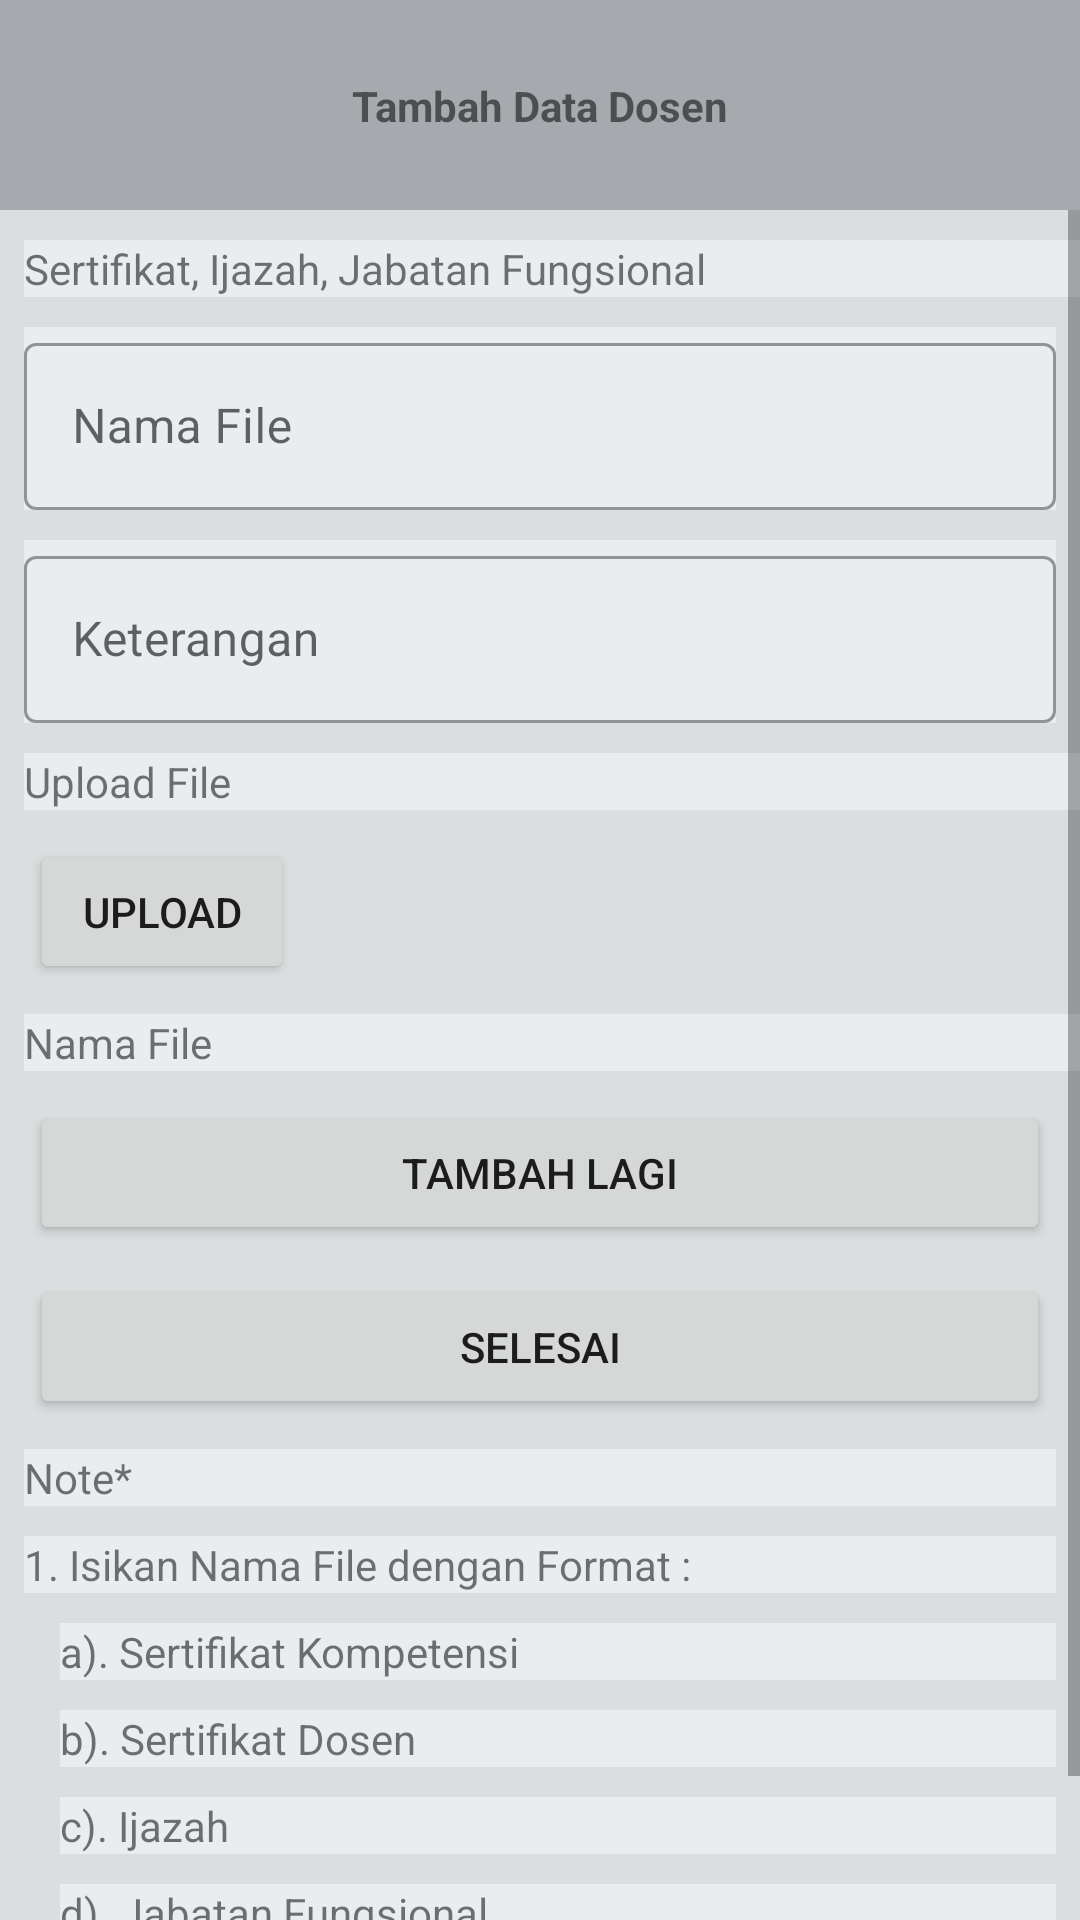

The Android layout XML behind this screen, and the referenced resources:
<!-- AndroidManifest.xml: application theme Theme.Sitedos -->
<!-- res/layout/fragment_tambahfldosenadm.xml -->
<?xml version="1.0" encoding="utf-8"?>
<androidx.constraintlayout.widget.ConstraintLayout xmlns:android="http://schemas.android.com/apk/res/android"
    xmlns:app="http://schemas.android.com/apk/res-auto"
    android:layout_width="match_parent"
    android:layout_height="match_parent"
    android:background="@color/main"
    >

    <ScrollView
        android:layout_width="match_parent"
        android:layout_height="0dp"
        app:layout_constraintBottom_toBottomOf="parent"
        app:layout_constraintTop_toBottomOf="@+id/constraintLayout">

        <LinearLayout
            android:layout_width="match_parent"
            android:layout_height="wrap_content"
            android:orientation="vertical">

            <TextView
                android:id="@+id/textView3"
                android:layout_width="match_parent"
                android:layout_height="wrap_content"
                android:background="@color/mainy"
                android:layout_marginStart="8dp"
                android:layout_marginTop="10dp"
                android:text="Sertifikat, Ijazah, Jabatan Fungsional" />
            <com.google.android.material.textfield.TextInputLayout
                android:id="@+id/tilNamaFile"
                style="@style/Widget.MaterialComponents.TextInputLayout.OutlinedBox"
                android:layout_width="match_parent"
                android:layout_height="match_parent"
                android:background="@color/mainy"
                android:layout_marginStart="8dp"
                android:layout_marginTop="10dp"
                android:layout_marginEnd="8dp"
                android:hint="Nama File">

                <com.google.android.material.textfield.TextInputEditText
                    android:id="@+id/edNamaFile"
                    android:layout_width="match_parent"
                    android:layout_height="wrap_content" />
            </com.google.android.material.textfield.TextInputLayout>

            <com.google.android.material.textfield.TextInputLayout
                android:id="@+id/tilKet"
                style="@style/Widget.MaterialComponents.TextInputLayout.OutlinedBox"
                android:layout_width="match_parent"
                android:layout_height="match_parent"
                android:background="@color/mainy"
                android:layout_marginStart="8dp"
                android:layout_marginTop="10dp"
                android:layout_marginEnd="8dp"
                android:hint="Keterangan">

                <com.google.android.material.textfield.TextInputEditText
                    android:id="@+id/edKetDsn"
                    android:layout_width="match_parent"
                    android:layout_height="wrap_content" />
            </com.google.android.material.textfield.TextInputLayout>

            <TextView
                android:id="@+id/textView1"
                android:layout_width="match_parent"
                android:layout_height="wrap_content"
                android:background="@color/mainy"
                android:layout_marginStart="8dp"
                android:layout_marginTop="10dp"
                android:text="Upload File" />

            <Button
                android:id="@+id/btnUploadFile"
                android:layout_width="wrap_content"
                android:layout_height="wrap_content"
                android:layout_marginStart="10dp"
                android:layout_marginTop="10dp"
                android:layout_marginEnd="0dp"
                android:text="Upload" />

            <TextView
                android:id="@+id/txFile"
                android:layout_width="match_parent"
                android:layout_height="wrap_content"
                android:background="@color/mainy"
                android:layout_marginStart="8dp"
                android:layout_marginTop="10dp"
                android:text="Nama File" />

            <Button
                android:id="@+id/btnTambahlagi"
                android:layout_width="match_parent"
                android:layout_height="wrap_content"
                android:layout_marginStart="10dp"
                android:layout_marginTop="10dp"
                android:layout_marginEnd="10dp"
                android:text="Tambah Lagi" />

            <Button
                android:id="@+id/btnSelesai"
                android:layout_width="match_parent"
                android:layout_height="wrap_content"
                android:layout_marginStart="10dp"
                android:layout_marginTop="10dp"
                android:layout_marginEnd="10dp"
                android:text="Selesai" />

            <TextView
                android:id="@+id/textView4"
                android:layout_width="match_parent"
                android:layout_height="wrap_content"
                android:background="@color/mainy"
                android:layout_marginStart="8dp"
                android:layout_marginTop="10dp"
                android:layout_marginEnd="8dp"
                android:text="Note*" />

            <TextView
                android:id="@+id/textView5"
                android:layout_width="match_parent"
                android:layout_height="wrap_content"
                android:background="@color/mainy"
                android:layout_marginStart="8dp"
                android:layout_marginEnd="8dp"
                android:layout_marginTop="10dp"
                android:text="1. Isikan Nama File dengan Format :" />

            <TextView
                android:id="@+id/textView6"
                android:layout_width="match_parent"
                android:layout_height="wrap_content"
                android:background="@color/mainy"
                android:layout_marginStart="20dp"
                android:layout_marginEnd="8dp"
                android:layout_marginTop="10dp"
                android:text="a). Sertifikat Kompetensi" />

            <TextView
                android:id="@+id/textView7"
                android:layout_width="match_parent"
                android:layout_height="wrap_content"
                android:background="@color/mainy"
                android:layout_marginEnd="8dp"
                android:layout_marginStart="20dp"
                android:layout_marginTop="10dp"
                android:text="b). Sertifikat Dosen" />

            <TextView
                android:id="@+id/textView8"
                android:layout_width="match_parent"
                android:layout_height="wrap_content"
                android:background="@color/mainy"
                android:layout_marginEnd="8dp"
                android:layout_marginStart="20dp"
                android:layout_marginTop="10dp"
                android:text="c). Ijazah" />

            <TextView
                android:id="@+id/textView9"
                android:layout_width="match_parent"
                android:layout_height="wrap_content"
                android:background="@color/mainy"
                android:layout_marginStart="20dp"
                android:layout_marginEnd="8dp"
                android:layout_marginTop="10dp"
                android:text="d). Jabatan Fungsional" />
            <TextView
                android:id="@+id/textView10"
                android:layout_width="match_parent"
                android:layout_height="wrap_content"
                android:background="@color/mainy"
                android:layout_marginStart="8dp"
                android:layout_marginEnd="8dp"
                android:layout_marginTop="10dp"
                android:text="2. Keterangan diisi Bidang Keahlian/Mata Kuliah Diampu" />
        </LinearLayout>
    </ScrollView>

    <androidx.constraintlayout.widget.ConstraintLayout
        android:id="@+id/constraintLayout"
        android:layout_width="match_parent"
        android:layout_height="70dp"
        android:background="@color/bar"
        app:layout_constraintEnd_toEndOf="parent"
        app:layout_constraintStart_toStartOf="parent"
        app:layout_constraintTop_toTopOf="parent">

        <TextView
            android:id="@+id/textView"
            android:layout_width="wrap_content"
            android:layout_height="wrap_content"
            android:text="Tambah Data Dosen"
            android:textStyle="bold"
            app:layout_constraintBottom_toBottomOf="parent"
            app:layout_constraintEnd_toEndOf="parent"
            app:layout_constraintStart_toStartOf="parent"
            app:layout_constraintTop_toTopOf="parent" />
    </androidx.constraintlayout.widget.ConstraintLayout>
</androidx.constraintlayout.widget.ConstraintLayout>
<!-- resources referenced by this layout -->
<resources>
  <color name="bar">#A6AAAE</color>
  <color name="main">#DBDDDF</color>
  <color name="mainy">#EAEDEF</color>
  <style name="Theme.Sitedos" parent="Theme.MaterialComponents.DayNight.NoActionBar">
          
          <item name="colorPrimary">@color/purple_500</item>
          <item name="colorPrimaryVariant">@color/purple_700</item>
          <item name="colorOnPrimary">@color/white</item>
          
          <item name="colorSecondary">@color/teal_200</item>
          <item name="colorSecondaryVariant">@color/teal_700</item>
          <item name="colorOnSecondary">@color/black</item>
          
          <item name="android:statusBarColor">?attr/colorPrimaryVariant</item>
          
      </style>
  <color name="purple_500">#416480</color>
  <color name="purple_700">#16222C</color>
  <color name="white">#FFFFFFFF</color>
  <color name="teal_200">#FF03DAC5</color>
  <color name="teal_700">#FF018786</color>
  <color name="black">#FF000000</color>
</resources>
